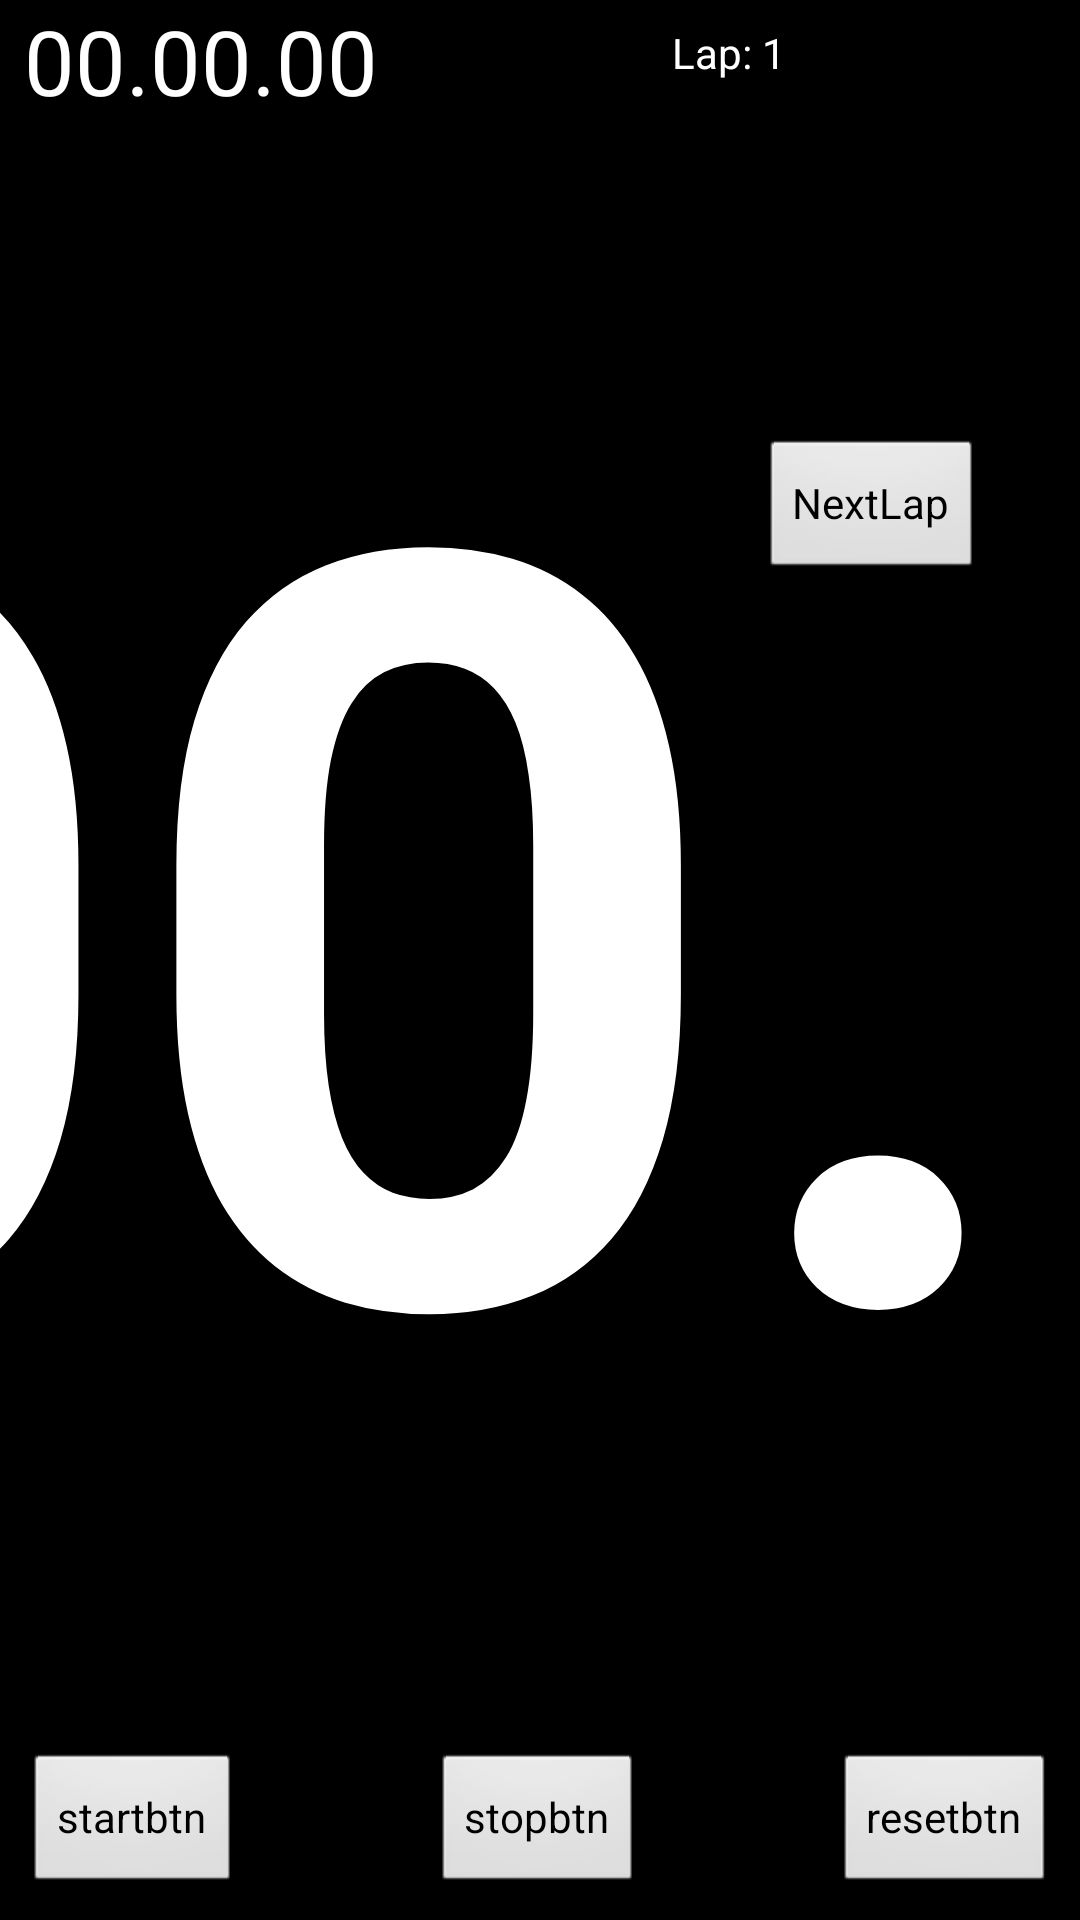

Here is an Android app screen rendered from its layout file. Give the layout XML and the strings, colors and styles it references.
<!-- AndroidManifest.xml: activity theme AppTheme -->
<!-- res/layout/activity_main.xml -->
<?xml version="1.0" encoding="utf-8"?>
<android.support.constraint.ConstraintLayout xmlns:android="http://schemas.android.com/apk/res/android"
    xmlns:app="http://schemas.android.com/apk/res-auto"
    xmlns:tools="http://schemas.android.com/tools"
    android:id="@+id/mainLayout"
    android:layout_width="match_parent"
    android:layout_height="match_parent"
    android:background="#000000"
    android:theme="@android:style/Theme.Black.NoTitleBar.Fullscreen"
    >

    <TextView
        android:id="@+id/numOfLap"
        android:layout_width="128dp"
        android:layout_height="46dp"
        android:layout_marginTop="8dp"
        android:layout_marginEnd="8dp"
        android:layout_marginRight="8dp"
        android:text="@string/lap"
        android:textColor="#FFFFFF"
        app:layout_constraintEnd_toEndOf="parent"
        app:layout_constraintTop_toTopOf="parent" />

    <TextView
        android:id="@+id/fullTime"
        android:layout_width="151dp"
        android:layout_height="64dp"
        android:layout_marginStart="8dp"
        android:layout_marginLeft="8dp"
        android:text="00.00.00"
        android:textColor="#FFFFFF"
        android:textSize="30sp"
        app:layout_constraintStart_toStartOf="parent"
        app:layout_constraintTop_toTopOf="parent" />

    <TextView
        android:id="@+id/lapTime"
        android:layout_width="797dp"
        android:layout_height="497dp"
        android:layout_marginStart="8dp"
        android:layout_marginLeft="8dp"
        android:layout_marginTop="8dp"
        android:layout_marginEnd="8dp"
        android:layout_marginRight="8dp"
        android:gravity="center"
        android:text="00.0"
        android:textColor="#FFFFFF"
        android:textSize="350sp"
        android:textStyle="bold"
        app:layout_constraintBottom_toBottomOf="parent"
        app:layout_constraintEnd_toEndOf="parent"
        app:layout_constraintHorizontal_bias="0.471"
        app:layout_constraintStart_toStartOf="parent"
        app:layout_constraintTop_toTopOf="parent"
        app:layout_constraintVertical_bias="0.303" />

    <Button
        android:id="@+id/startbtn"
        android:layout_width="wrap_content"
        android:layout_height="wrap_content"
        android:layout_marginStart="8dp"
        android:layout_marginLeft="8dp"
        android:layout_marginBottom="8dp"
        android:text="startbtn"
        app:layout_constraintBottom_toBottomOf="parent"
        app:layout_constraintStart_toStartOf="parent" />

    <Button
        android:id="@+id/stopbtn"
        android:layout_width="wrap_content"
        android:layout_height="wrap_content"
        android:layout_marginStart="8dp"
        android:layout_marginLeft="8dp"
        android:layout_marginEnd="8dp"
        android:layout_marginRight="8dp"
        android:layout_marginBottom="8dp"
        android:text="stopbtn"
        app:layout_constraintBottom_toBottomOf="parent"
        app:layout_constraintEnd_toStartOf="@+id/resetbtn"
        app:layout_constraintStart_toEndOf="@+id/startbtn" />

    <Button
        android:id="@+id/resetbtn"
        android:layout_width="wrap_content"
        android:layout_height="wrap_content"
        android:layout_marginEnd="8dp"
        android:layout_marginRight="8dp"
        android:layout_marginBottom="8dp"
        android:text="resetbtn"
        app:layout_constraintBottom_toBottomOf="parent"
        app:layout_constraintEnd_toEndOf="parent" />

    <Button
        android:id="@+id/nextLap"
        android:layout_width="wrap_content"
        android:layout_height="wrap_content"
        android:layout_marginTop="92dp"
        android:layout_marginEnd="32dp"
        android:layout_marginRight="32dp"
        android:text="NextLap"
        android:clickable = "false"
        app:layout_constraintEnd_toEndOf="parent"
        app:layout_constraintTop_toBottomOf="@+id/numOfLap" />
</android.support.constraint.ConstraintLayout>
<!-- resources referenced by this layout -->
<resources>
  <string name="lap">Lap: 1</string>
  <style name="AppTheme" parent="Theme.AppCompat.DayNight.NoActionBar">
          
          <item name="colorPrimary">@color/colorPrimary</item>
          <item name="colorPrimaryDark">@color/colorPrimaryDark</item>
          <item name="colorAccent">@color/colorAccent</item>
          <item name="android:windowNoTitle">true</item>
          <item name="android:windowFullscreen">true</item>
          <item name="android:windowDrawsSystemBarBackgrounds">false</item>
      </style>
  <!-- not gathered from this repository: default colours our renderer supplied (Android Studio template values) -->
  <color name="colorPrimary">#FF6200EE</color>
  <color name="colorPrimaryDark">#FF3700B3</color>
  <color name="colorAccent">#FF03DAC5</color>
</resources>
